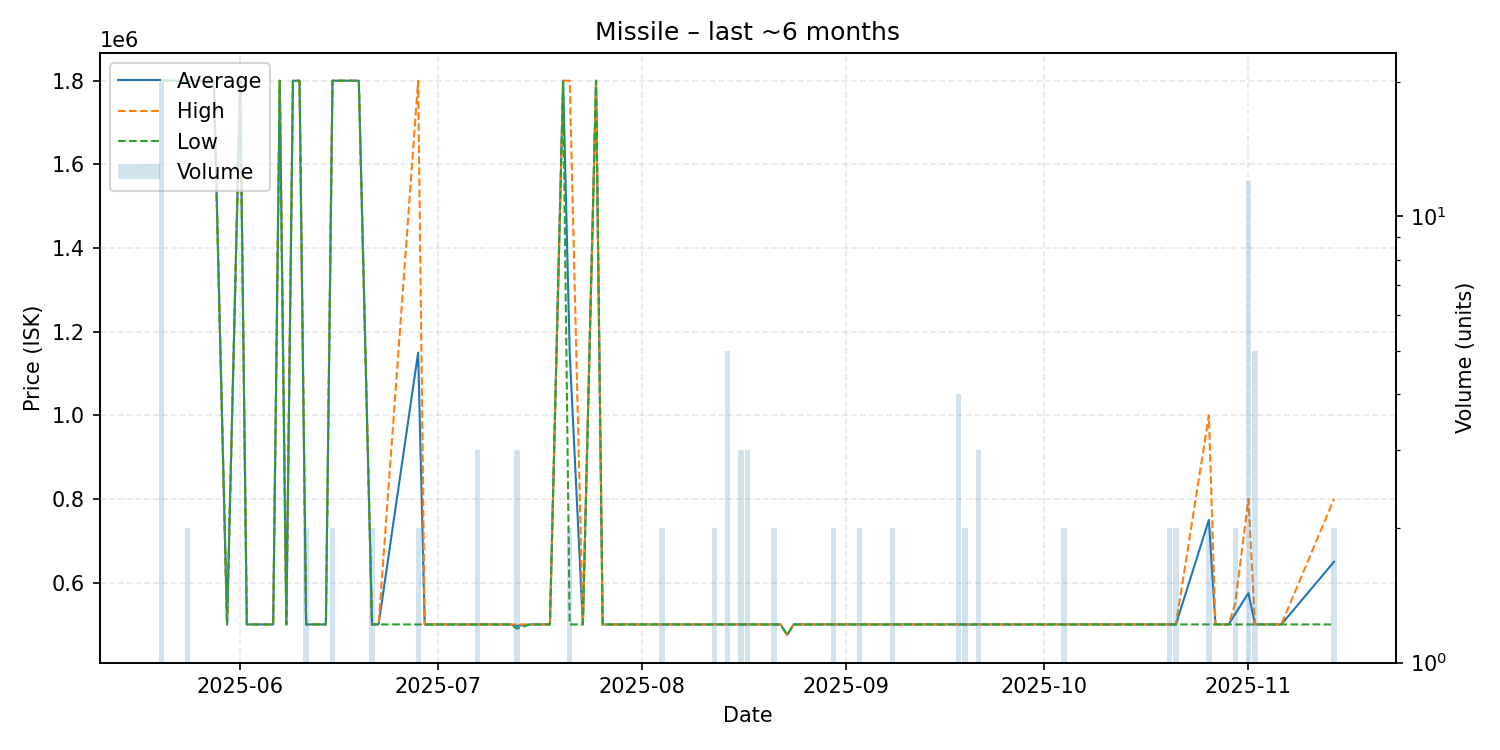

Source data for this figure (header and first rows):
date, average, highest, lowest, order_count, volume
2025-05-20, 1800000, 1800000, 1800000, 1, 20
2025-05-22, 1800000, 1800000, 1800000, 1, 1
2025-05-24, 1800000, 1800000, 1800000, 2, 2
2025-05-25, 1800000, 1800000, 1800000, 1, 1
2025-05-28, 1800000, 1800000, 1800000, 1, 1
2025-05-30, 499980, 499980, 499980, 1, 1
2025-06-01, 1800000, 1800000, 1800000, 1, 1
2025-06-02, 499980, 499980, 499980, 1, 1
2025-06-06, 499980, 499980, 499980, 1, 1
2025-06-07, 1800000, 1800000, 1800000, 1, 1
2025-06-08, 499980, 499980, 499980, 1, 1
2025-06-09, 1800000, 1800000, 1800000, 1, 1
2025-06-10, 1800000, 1800000, 1800000, 1, 1
2025-06-11, 499980, 499980, 499980, 1, 2
2025-06-12, 499980, 499980, 499980, 1, 1
2025-06-13, 499980, 499980, 499980, 1, 1
2025-06-14, 499980, 499980, 499980, 1, 1
2025-06-15, 1800000, 1800000, 1800000, 1, 2
2025-06-19, 1800000, 1800000, 1800000, 1, 1
2025-06-21, 499980, 499980, 499980, 2, 2
2025-06-22, 499980, 499980, 499980, 1, 1
2025-06-28, 1149990, 1800000, 499980, 2, 2
2025-06-29, 499980, 499980, 499980, 1, 1
2025-06-30, 499980, 499980, 499980, 1, 1
2025-07-01, 499980, 499980, 499980, 1, 1
2025-07-04, 499980, 499980, 499980, 1, 1
2025-07-07, 499980, 499980, 499980, 2, 3
2025-07-09, 499980, 499980, 499980, 1, 1
2025-07-11, 499900, 499900, 499900, 1, 1
2025-07-12, 499900, 499900, 499900, 1, 1
2025-07-13, 496620, 499980, 489900, 3, 3
2025-07-15, 499980, 499980, 499980, 1, 1
2025-07-17, 499980, 499980, 499980, 1, 1
2025-07-18, 499980, 499980, 499980, 1, 1
2025-07-20, 1800000, 1800000, 1800000, 1, 1
2025-07-21, 1149990, 1800000, 499980, 2, 2
2025-07-23, 499980, 499980, 499980, 1, 1
2025-07-25, 1800000, 1800000, 1800000, 1, 1
2025-07-26, 499980, 499980, 499980, 1, 1
2025-07-28, 499980, 499980, 499980, 1, 1
2025-07-29, 499980, 499980, 499980, 1, 1
2025-08-04, 499980, 499980, 499980, 2, 2
2025-08-05, 499980, 499980, 499980, 1, 1
2025-08-08, 499980, 499980, 499980, 1, 1
2025-08-12, 499980, 499980, 499980, 2, 2
2025-08-13, 499980, 499980, 499980, 1, 1
2025-08-14, 499980, 499980, 499980, 1, 5
2025-08-16, 499980, 499980, 499980, 3, 3
2025-08-17, 499980, 499980, 499980, 3, 3
2025-08-20, 499980, 499980, 499980, 1, 1
2025-08-21, 499980, 499980, 499980, 2, 2
2025-08-22, 499980, 499980, 499980, 1, 1
2025-08-23, 475000, 475000, 475000, 1, 1
2025-08-24, 499980, 499980, 499980, 1, 1
2025-08-25, 499980, 499980, 499980, 1, 1
2025-08-27, 499980, 499980, 499980, 1, 1
2025-08-30, 499980, 499980, 499980, 2, 2
2025-08-31, 499980, 499980, 499980, 1, 1
2025-09-01, 499980, 499980, 499980, 1, 1
2025-09-03, 499980, 499980, 499980, 2, 2
... 28 more rows
